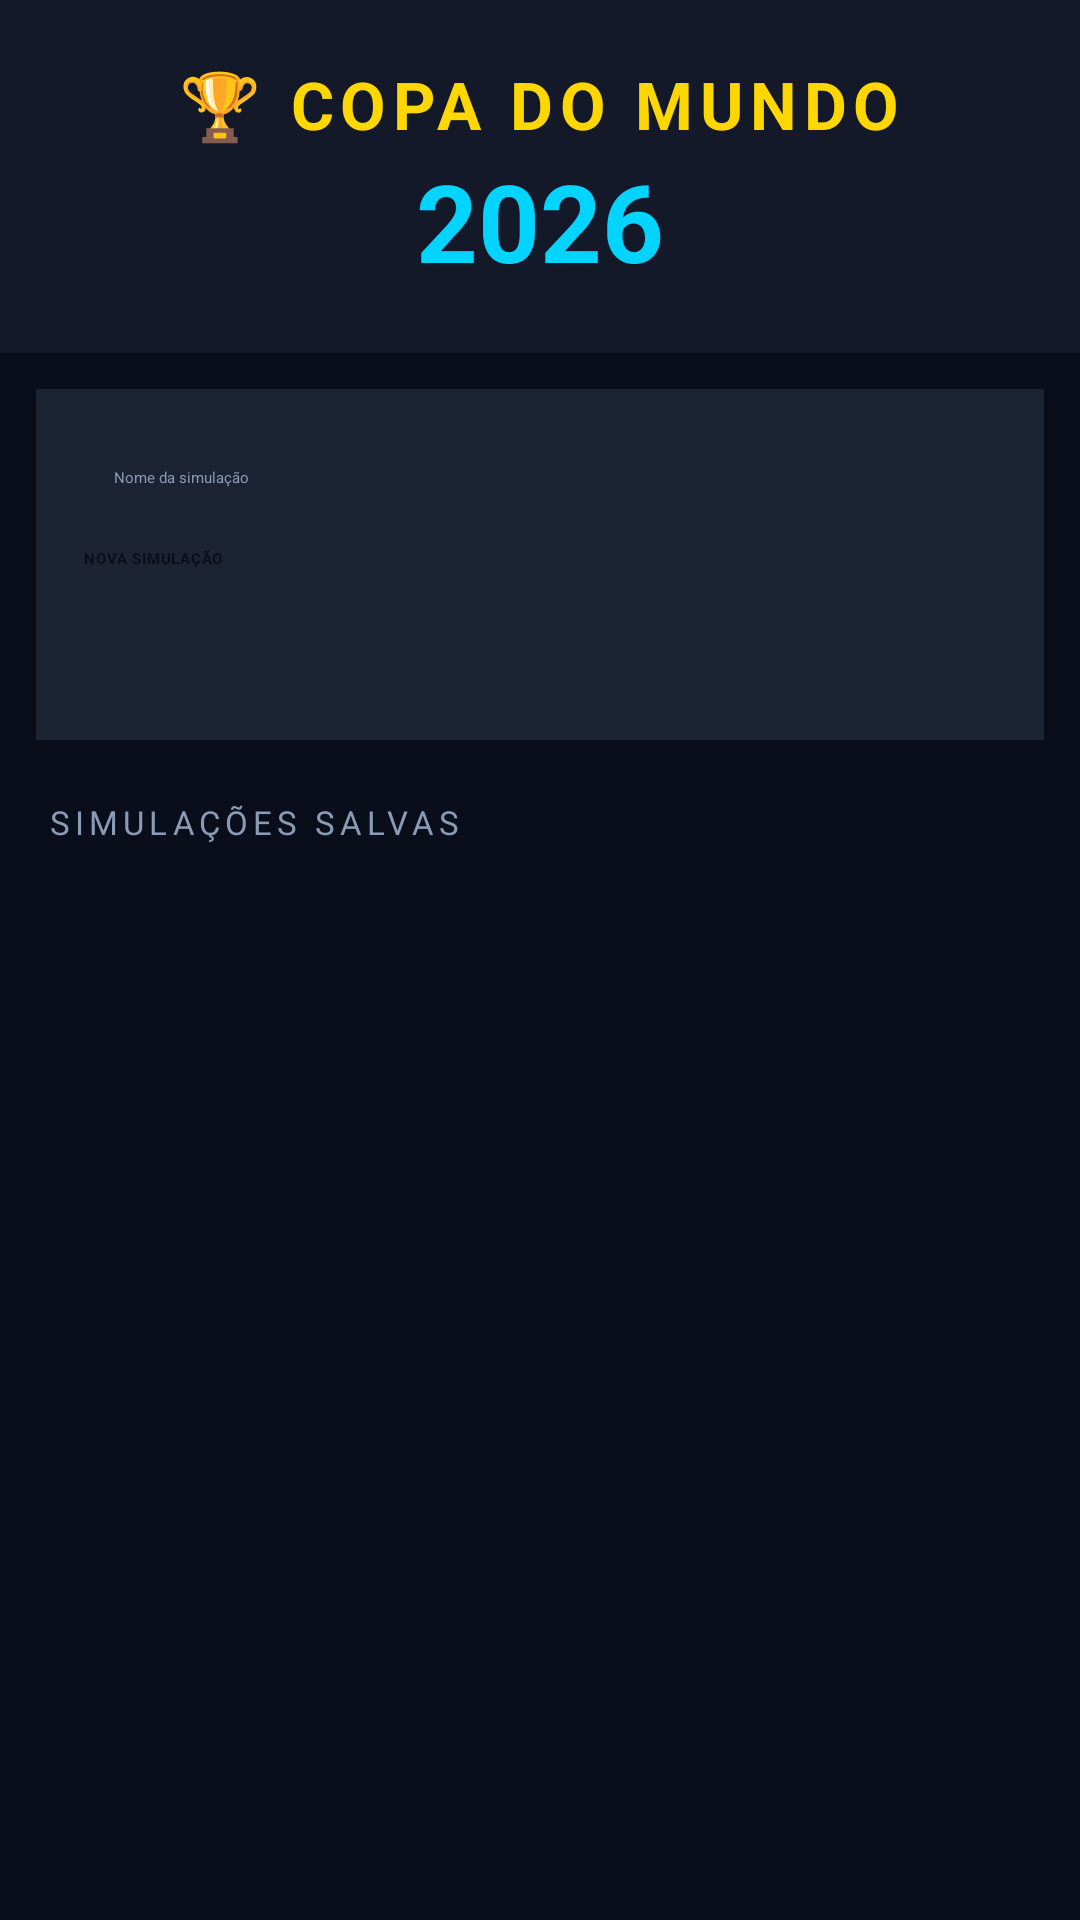

This screen was rendered from an Android layout file. Write that file and the resources it references.
<!-- AndroidManifest.xml: application theme Theme.CopaDoMundo2026 -->
<!-- res/layout/activity_main.xml -->
<?xml version="1.0" encoding="utf-8"?>
<LinearLayout xmlns:android="http://schemas.android.com/apk/res/android"
    android:layout_width="match_parent"
    android:layout_height="match_parent"
    android:orientation="vertical"
    android:background="@color/fifa_dark">

    
    <LinearLayout
        android:layout_width="match_parent"
        android:layout_height="wrap_content"
        android:background="@color/fifa_surface"
        android:padding="20dp"
        android:gravity="center"
        android:orientation="vertical">

        <TextView
            android:layout_width="wrap_content"
            android:layout_height="wrap_content"
            android:text="🏆 COPA DO MUNDO"
            android:textColor="@color/fifa_gold"
            android:textSize="22sp"
            android:textStyle="bold"
            android:letterSpacing="0.1"/>

        <TextView
            android:layout_width="wrap_content"
            android:layout_height="wrap_content"
            android:text="2026"
            android:textColor="@color/fifa_accent"
            android:textSize="36sp"
            android:textStyle="bold"/>
    </LinearLayout>

    
    <LinearLayout
        android:layout_width="match_parent"
        android:layout_height="wrap_content"
        android:orientation="vertical"
        android:padding="16dp"
        android:background="@color/fifa_card"
        android:layout_margin="12dp"
        android:elevation="4dp">

        <EditText
            android:id="@+id/edtNomeSimulacao"
            android:layout_width="match_parent"
            android:layout_height="wrap_content"
            android:hint="Nome da simulação"
            android:textColor="@android:color/white"
            android:textColorHint="@color/fifa_text_secondary"
            android:backgroundTint="@color/fifa_accent"
            android:padding="10dp"
            android:inputType="text"/>

        <Button
            android:id="@+id/btnNovaSimulacao"
            android:layout_width="match_parent"
            android:layout_height="48dp"
            android:layout_marginTop="10dp"
            android:text="NOVA SIMULAÇÃO"
            android:textColor="@color/fifa_dark"
            android:backgroundTint="@color/fifa_accent"
            android:textStyle="bold"
            android:letterSpacing="0.05"/>
    </LinearLayout>

    <TextView
        android:layout_width="match_parent"
        android:layout_height="wrap_content"
        android:text="SIMULAÇÕES SALVAS"
        android:textColor="@color/fifa_text_secondary"
        android:textSize="11sp"
        android:letterSpacing="0.15"
        android:paddingStart="16dp"
        android:paddingTop="8dp"
        android:paddingBottom="4dp"/>

    <ListView
        android:id="@+id/lsvSimulacoes"
        android:layout_width="match_parent"
        android:layout_height="0dp"
        android:layout_weight="1"
        android:divider="@color/fifa_surface"
        android:dividerHeight="1dp"
        android:paddingBottom="8dp"/>

</LinearLayout>
<!-- resources referenced by this layout -->
<resources>
  <color name="fifa_accent">#00D4FF</color>
  <color name="fifa_card">#1C2333</color>
  <color name="fifa_dark">#0A0E1A</color>
  <color name="fifa_gold">#FFD700</color>
  <color name="fifa_surface">#141929</color>
  <color name="fifa_text_secondary">#8A9BB5</color>
</resources>
